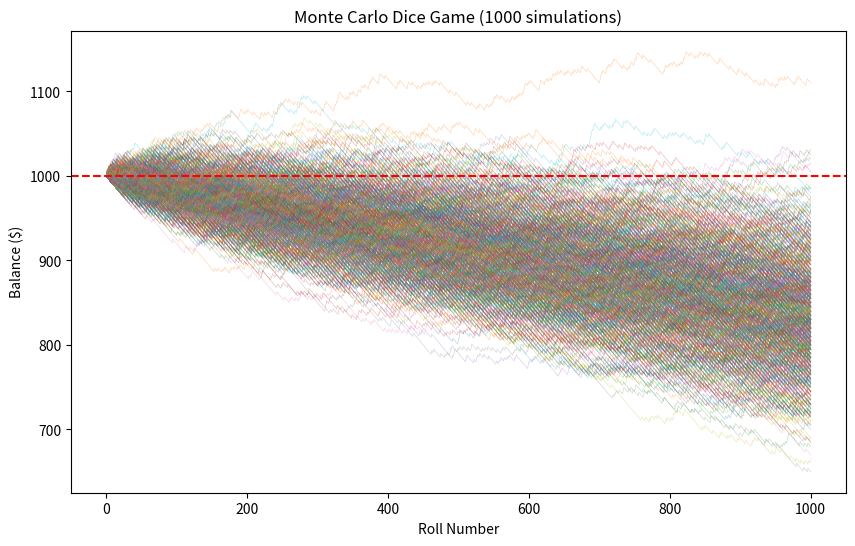

Write the Python code that produced this figure.
import matplotlib.pyplot as plt
import random
import numpy as np

# Inputs
num_simulations = 1000  # Reduced for plotting speed
max_num_rolls = 1000
starting_balance = 1000
bet = 1

def roll_dice():
    return random.randint(1, 6) == random.randint(1, 6)

fig, ax = plt.subplots(figsize=(10, 6))
end_balances = []

for i in range(num_simulations):
    balance = [starting_balance]
    for _ in range(max_num_rolls):
        if roll_dice():
            balance.append(balance[-1] + 4 * bet)
        else:
            balance.append(balance[-1] - bet)
    
    end_balances.append(balance[-1])
    ax.plot(balance, linewidth=0.5, alpha=0.3) # Alpha makes it look like a "cloud"

plt.title(f"Monte Carlo Dice Game ({num_simulations} simulations)")
plt.xlabel("Roll Number")
plt.ylabel("Balance ($)")
plt.axhline(y=starting_balance, color='r', linestyle='--') # Baseline
plt.show()

print(f"Average Ending Balance: ${np.mean(end_balances):.2f}")
